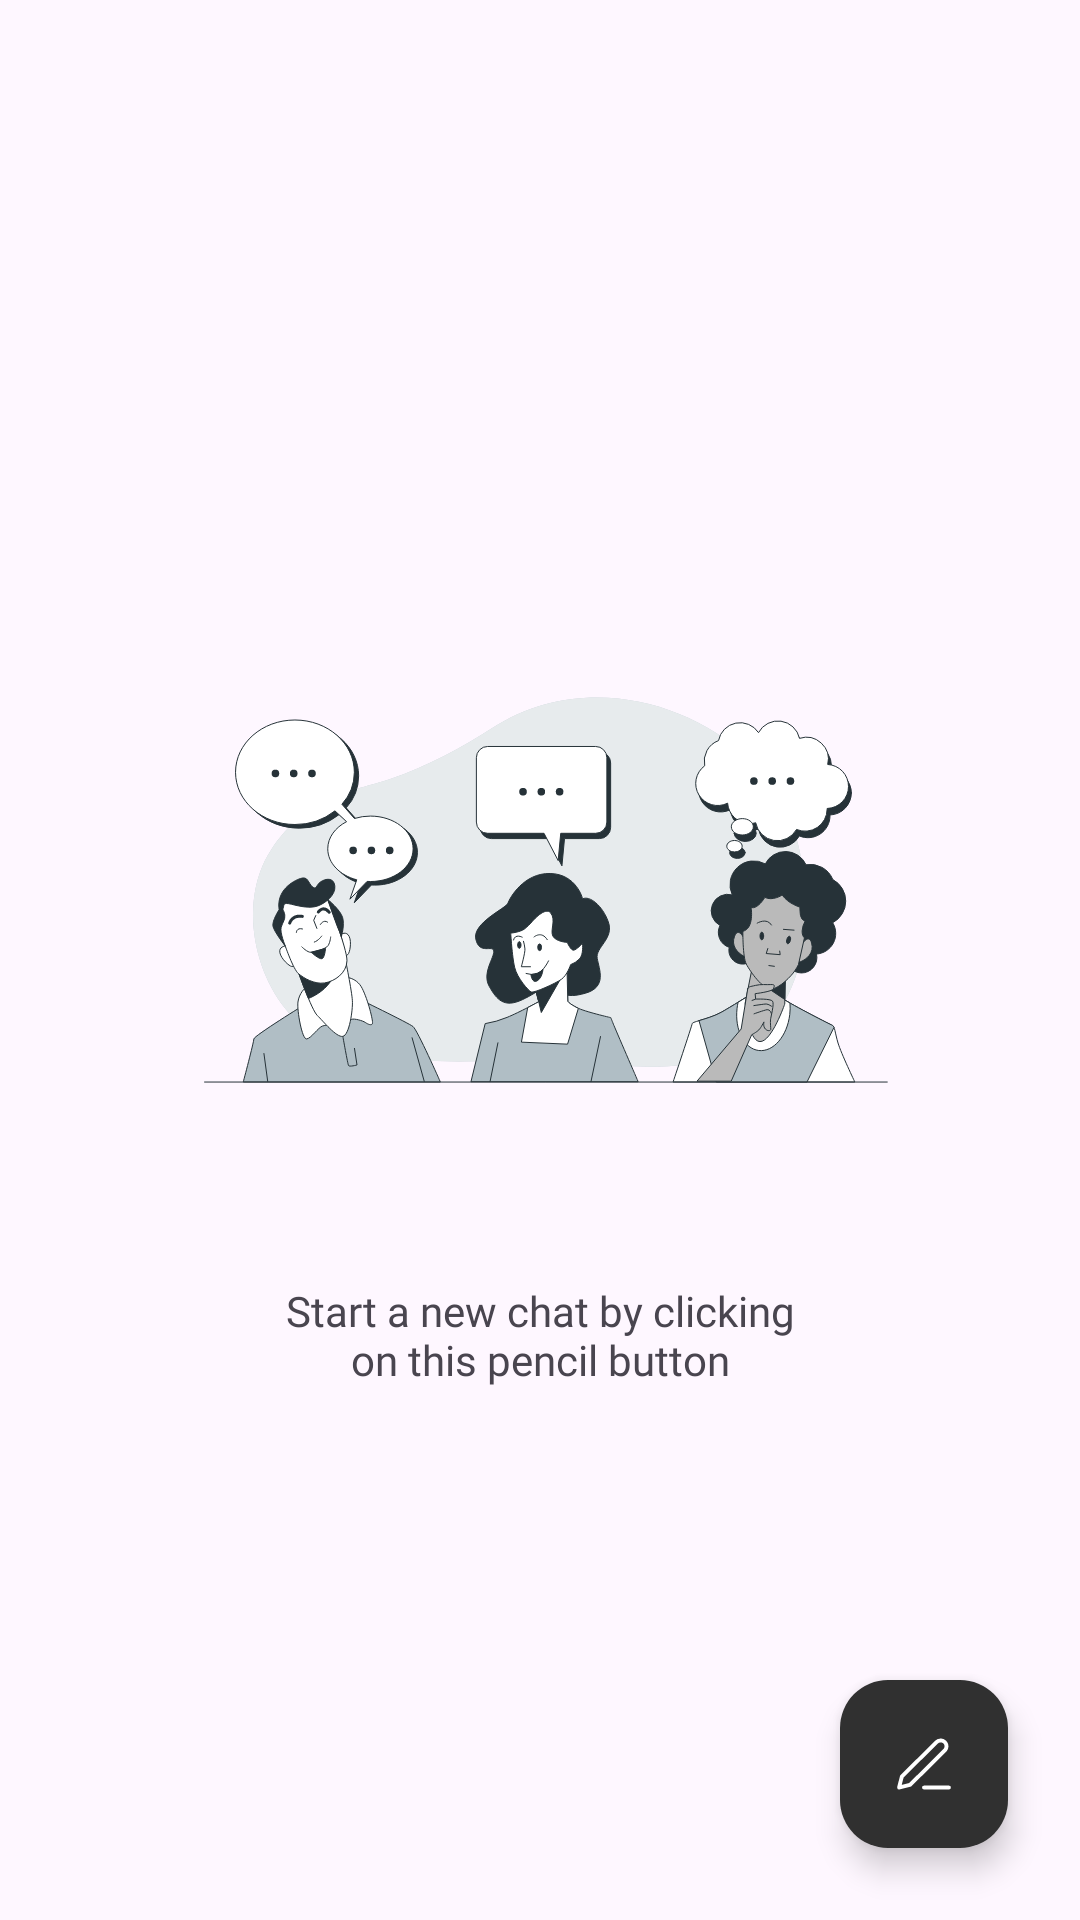

Produce the Android XML layout that renders to this screen, including the resource entries it uses.
<!-- AndroidManifest.xml: application theme Theme.ChitChat -->
<!-- res/layout/fragment_message.xml -->
<?xml version="1.0" encoding="utf-8"?>
<androidx.constraintlayout.widget.ConstraintLayout android:layout_width="match_parent"
    android:layout_height="match_parent"
    xmlns:tools="http://schemas.android.com/tools"
    xmlns:app="http://schemas.android.com/apk/res-auto"
    tools:context=".fragments.MessageFragment"
    xmlns:android="http://schemas.android.com/apk/res/android">

    
    <com.google.android.material.floatingactionbutton.FloatingActionButton
        android:id="@+id/new_message_button"
        android:layout_width="wrap_content"
        android:layout_height="wrap_content"
        android:layout_marginEnd="24dp"
        android:layout_marginBottom="24dp"
        android:src="@drawable/new_message_botton"
        app:backgroundTint="@color/black2"
        app:tint="@android:color/white"
        app:rippleColor="@color/grey"
        app:layout_constraintBottom_toBottomOf="parent"
        app:layout_constraintEnd_toEndOf="parent" />

    <LinearLayout
        android:id="@+id/isEmpty_lis"
        android:layout_width="match_parent"
        android:layout_height="match_parent"
        android:gravity="center"
        android:orientation="vertical"
        app:layout_constraintBottom_toBottomOf="parent"
        app:layout_constraintEnd_toEndOf="parent"
        app:layout_constraintStart_toStartOf="parent"
        app:layout_constraintTop_toTopOf="parent">

        <ImageView
            android:layout_width="250dp"
            android:layout_height="250dp"
            android:src="@drawable/new_chat_illustration" />

        <TextView
            android:layout_width="180dp"
            android:layout_height="wrap_content"
            android:text="Start a new chat by clicking on this pencil button"
            android:fontFamily="@font/roboto"
            android:textAlignment="center"
            />

    </LinearLayout>

    <androidx.recyclerview.widget.RecyclerView
        android:id="@+id/users_chat_list"
        android:layout_width="match_parent"
        android:layout_height="wrap_content"
        android:visibility="gone"
        tools:listitem="@layout/users_view_list"
        app:layout_constraintEnd_toEndOf="parent"
        app:layout_constraintStart_toStartOf="parent"
        app:layout_constraintTop_toTopOf="parent" />

</androidx.constraintlayout.widget.ConstraintLayout>
<!-- res/layout/users_view_list.xml (included above) -->
<?xml version="1.0" encoding="utf-8"?>
<androidx.constraintlayout.widget.ConstraintLayout xmlns:android="http://schemas.android.com/apk/res/android"
    xmlns:app="http://schemas.android.com/apk/res-auto"
    android:layout_width="match_parent"
    android:layout_height="wrap_content"
    android:layout_marginStart="24dp"
    android:layout_marginEnd="24dp"
    android:layout_marginTop="12dp"
    >

    <androidx.cardview.widget.CardView
        android:id="@+id/user_list_card"
        android:layout_width="match_parent"
        android:layout_height="wrap_content"
        app:cardElevation="0dp"
        android:clickable="true"
        android:foreground="?attr/selectableItemBackground"
        app:cardBackgroundColor="@android:color/transparent"
        app:layout_constraintEnd_toEndOf="parent"
        app:layout_constraintStart_toStartOf="parent"
        app:layout_constraintTop_toTopOf="parent">

        <LinearLayout
            android:layout_width="match_parent"
            android:layout_height="76dp"
            >

            <com.mikhaellopez.circularimageview.CircularImageView
                android:id="@+id/users_profile_img"
                android:layout_width="64dp"
                android:layout_height="64dp"
                app:civ_border="false"
                android:src="@drawable/profile_icon"
                android:layout_gravity="center_vertical"
                />

            <LinearLayout
                android:layout_width="wrap_content"
                android:layout_height="wrap_content"
                android:orientation="vertical"
                android:layout_marginStart="20dp"
                android:layout_weight="1"
                android:layout_gravity="center_vertical"
                >

                <TextView
                    android:id="@+id/users_username"
                    android:layout_width="wrap_content"
                    android:layout_height="wrap_content"
                    android:text="@string/demo_username"
                    android:textSize="20sp"
                    android:fontFamily="@font/roboto"
                    />

                <TextView
                    android:id="@+id/users_last_message"
                    android:layout_width="wrap_content"
                    android:layout_height="wrap_content"
                    android:text="Hello from me"
                    android:textSize="18sp"
                    android:layout_marginTop="9dp"
                    android:fontFamily="@font/roboto"
                    android:textColor="@color/grey"
                    />

            </LinearLayout>

            <LinearLayout
                android:layout_width="wrap_content"
                android:layout_height="wrap_content"
                android:orientation="vertical"
                android:layout_gravity="center_vertical"
                >

                <TextView
                    android:id="@+id/users_last_message_time"
                    android:layout_width="wrap_content"
                    android:layout_height="wrap_content"
                    android:text="9:30"
                    android:textSize="14sp"
                    android:fontFamily="@font/roboto"
                    android:textColor="@color/grey"
                    />

                <LinearLayout
                    android:layout_width="26dp"
                    android:layout_height="26dp"
                    android:gravity="center"
                    android:visibility="visible"
                    android:layout_marginTop="9dp"
                    android:background="@drawable/message_count"
                    >

                    <TextView
                        android:layout_width="wrap_content"
                        android:layout_height="wrap_content"
                        android:text="2"
                        android:textColor="@color/white"
                        />

                </LinearLayout>


            </LinearLayout>

        </LinearLayout>


    </androidx.cardview.widget.CardView>

</androidx.constraintlayout.widget.ConstraintLayout>
<!-- resources referenced by this layout -->
<resources>
  <color name="black2">#303030</color>
  <color name="grey">#9E9F9F</color>
  <color name="white">#FFFFFFFF</color>
  <!-- drawable message_count (drawable) -->
  <?xml version="1.0" encoding="utf-8"?>
  <shape xmlns:android="http://schemas.android.com/apk/res/android" android:shape="oval">
  <solid android:color="@color/black2"/>
  </shape>
  <!-- drawable new_chat_illustration: vector/xml drawable (drawable, 20243 chars, omitted) -->
  <!-- drawable new_message_botton (drawable) -->
  <vector xmlns:android="http://schemas.android.com/apk/res/android"
      android:width="26dp"
      android:height="26dp"
      android:viewportWidth="26"
      android:viewportHeight="26">
    <path
        android:pathData="M13,21.5H22"
        android:strokeLineJoin="round"
        android:strokeWidth="1.4"
        android:fillColor="#00000000"
        android:strokeColor="#FDFDFD"
        android:strokeLineCap="round"/>
    <path
        android:pathData="M17.5,5.117C17.898,4.722 18.437,4.5 19,4.5C19.279,4.5 19.554,4.554 19.812,4.66C20.069,4.766 20.303,4.921 20.5,5.117C20.697,5.313 20.853,5.545 20.96,5.8C21.066,6.056 21.121,6.33 21.121,6.606C21.121,6.883 21.066,7.157 20.96,7.412C20.853,7.668 20.697,7.9 20.5,8.096L8,20.507L4,21.5L5,17.528L17.5,5.117Z"
        android:strokeLineJoin="round"
        android:strokeWidth="1.4"
        android:fillColor="#00000000"
        android:strokeColor="#FDFDFD"
        android:strokeLineCap="round"/>
  </vector>
  <!-- drawable profile_icon (drawable) -->
  <vector xmlns:android="http://schemas.android.com/apk/res/android"
      android:width="26dp"
      android:height="26dp"
      android:viewportWidth="26"
      android:viewportHeight="26">
    <path
        android:pathData="M13,13m-13,0a13,13 0,1 1,26 0a13,13 0,1 1,-26 0"
        android:fillColor="#EEEEEE"/>
    <path
        android:pathData="M13.793,13.212H11.894V12.445H13.793C14.161,12.445 14.459,12.387 14.686,12.269C14.914,12.152 15.08,11.99 15.185,11.781C15.292,11.573 15.346,11.335 15.346,11.068C15.346,10.824 15.292,10.595 15.185,10.38C15.08,10.165 14.914,9.993 14.686,9.862C14.459,9.729 14.161,9.662 13.793,9.662H12.113V16H11.171V8.891H13.793C14.33,8.891 14.784,8.983 15.155,9.169C15.526,9.354 15.808,9.612 16,9.94C16.192,10.266 16.288,10.639 16.288,11.059C16.288,11.514 16.192,11.903 16,12.226C15.808,12.548 15.526,12.794 15.155,12.963C14.784,13.129 14.33,13.212 13.793,13.212Z"
        android:fillColor="#303030"/>
  </vector>
  <string name="demo_username">Antonio Banderas</string>
  <style name="Theme.ChitChat" parent="Base.Theme.ChitChat" />
  <style name="Base.Theme.ChitChat" parent="Theme.Material3.DayNight.NoActionBar">
          
          
          <item name="android:windowTranslucentStatus">true</item>
          <item name="android:windowTranslucentNavigation">true</item>
      </style>
</resources>
